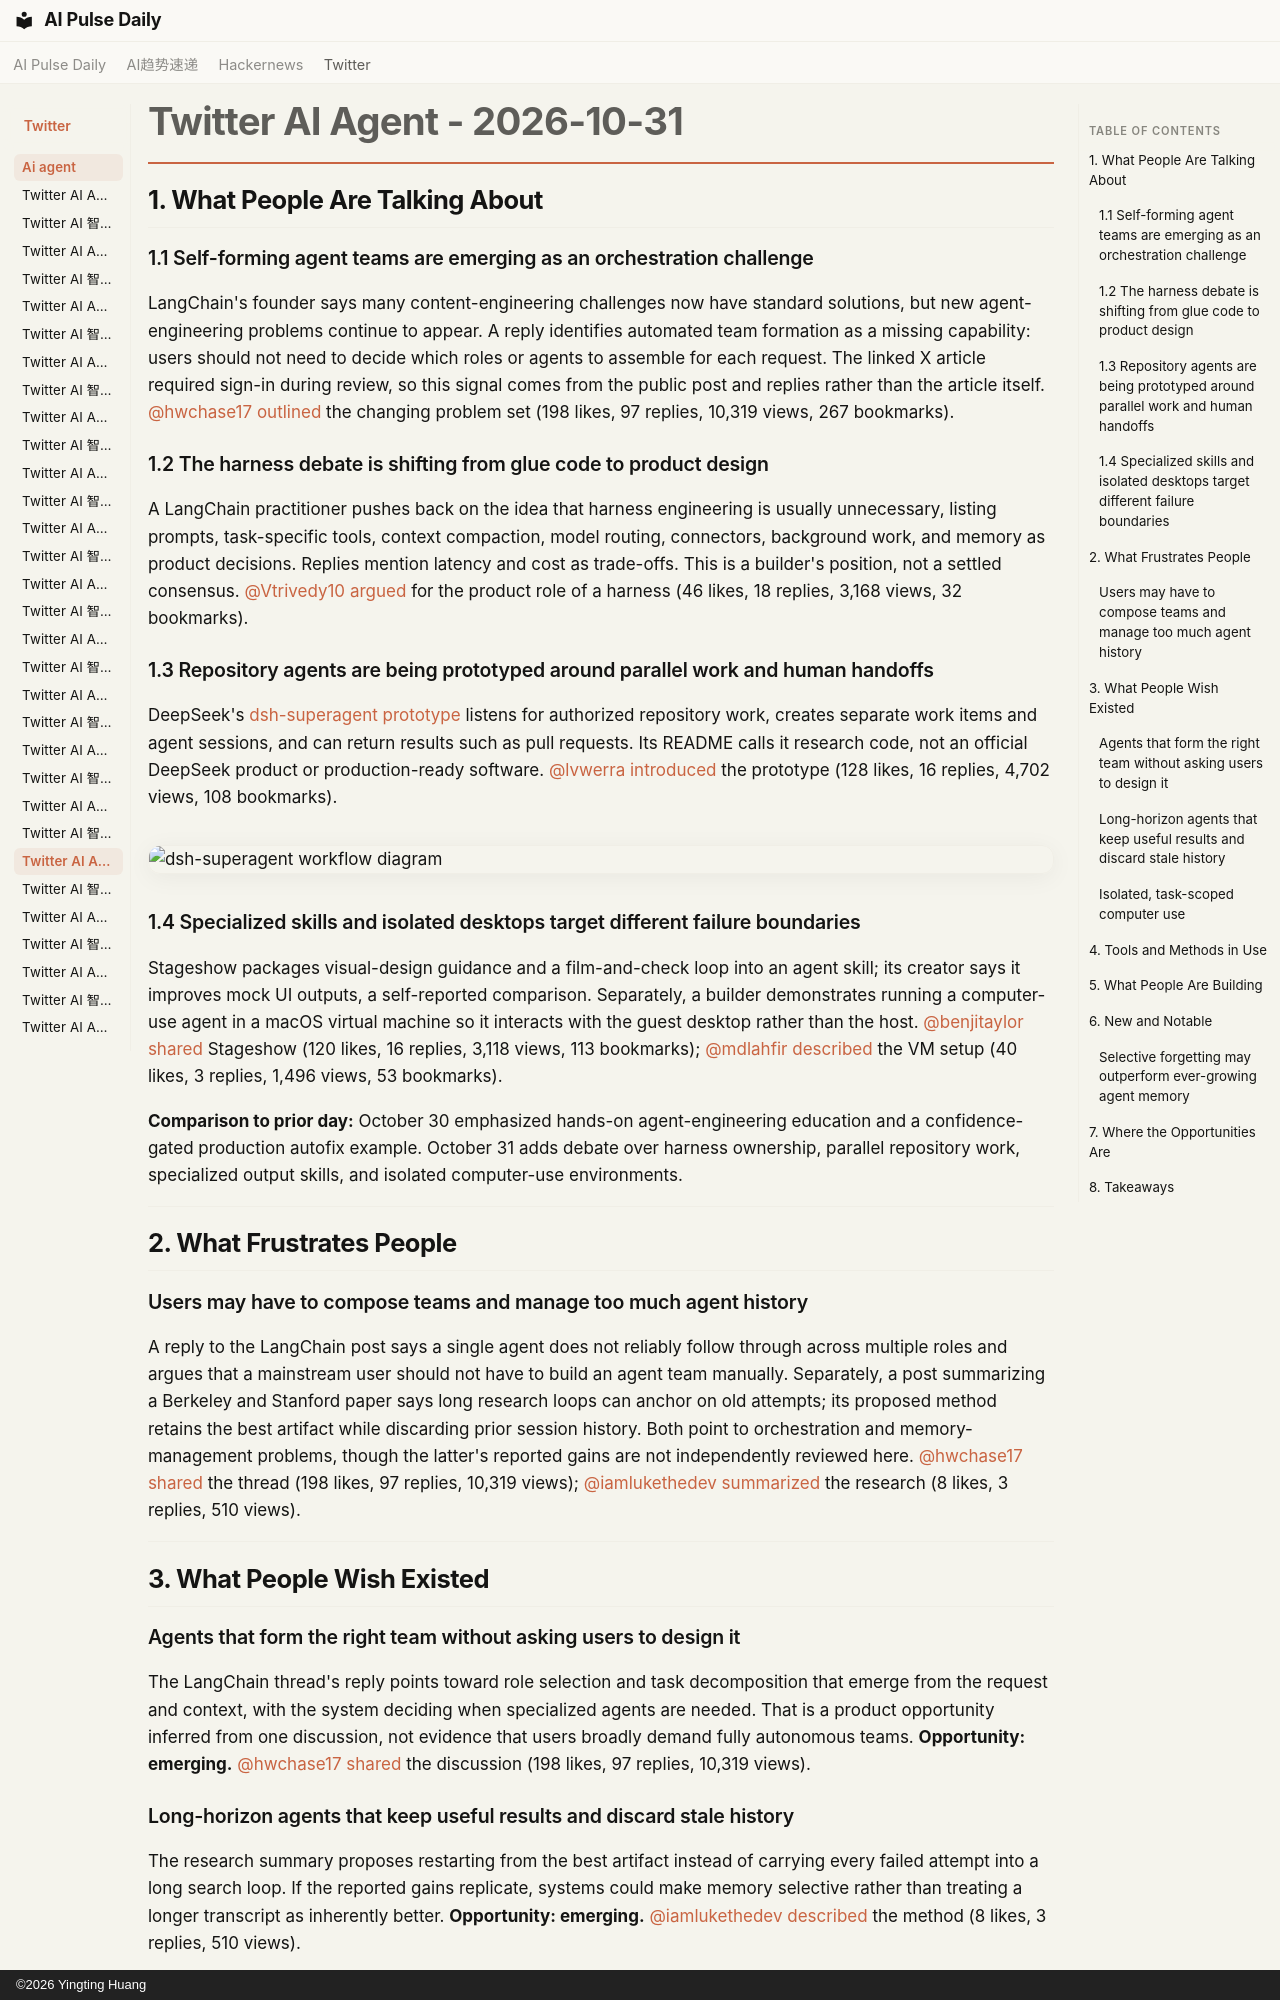

repository: vibewatch/vibewatch.github.io · page: twitter/ai-agent/2026-10-31/index.html · generator: mkdocs · copyright: ©2026 Yingting Huang

# Twitter AI Agent - 2026-10-31

## 1. What People Are Talking About

### 1.1 Self-forming agent teams are emerging as an orchestration challenge

LangChain's founder says many content-engineering challenges now have standard solutions, but new agent-engineering problems continue to appear. A reply identifies automated team formation as a missing capability: users should not need to decide which roles or agents to assemble for each request. The linked X article required sign-in during review, so this signal comes from the public post and replies rather than the article itself. [@hwchase17](https://x.com/hwchase17) [outlined](https://x.com/hwchase17/status/2116553654857867330) the changing problem set (198 likes, 97 replies, 10,319 views, 267 bookmarks).

### 1.2 The harness debate is shifting from glue code to product design

A LangChain practitioner pushes back on the idea that harness engineering is usually unnecessary, listing prompts, task-specific tools, context compaction, model routing, connectors, background work, and memory as product decisions. Replies mention latency and cost as trade-offs. This is a builder's position, not a settled consensus. [@Vtrivedy10](https://x.com/Vtrivedy10) [argued](https://x.com/Vtrivedy10/status/2116622802031710709) for the product role of a harness (46 likes, 18 replies, 3,168 views, 32 bookmarks).

### 1.3 Repository agents are being prototyped around parallel work and human handoffs

DeepSeek's [dsh-superagent prototype](https://github.com/deepseek-ai/dsh-superagent-prototype) listens for authorized repository work, creates separate work items and agent sessions, and can return results such as pull requests. Its README calls it research code, not an official DeepSeek product or production-ready software. [@lvwerra](https://x.com/lvwerra) [introduced](https://x.com/lvwerra/status/2116634303073321237) the prototype (128 likes, 16 replies, 4,702 views, 108 bookmarks).

![dsh-superagent workflow diagram](https://pbs.twimg.com/media/HV_LrcuWMAAEFC8.jpg)

### 1.4 Specialized skills and isolated desktops target different failure boundaries

Stageshow packages visual-design guidance and a film-and-check loop into an agent skill; its creator says it improves mock UI outputs, a self-reported comparison. Separately, a builder demonstrates running a computer-use agent in a macOS virtual machine so it interacts with the guest desktop rather than the host. [@benjitaylor](https://x.com/benjitaylor) [shared](https://x.com/benjitaylor/status/2116593247854453244) Stageshow (120 likes, 16 replies, 3,118 views, 113 bookmarks); [@mdlahfir](https://x.com/mdlahfir) [described](https://x.com/mdlahfir/status/2116645005913915900) the VM setup (40 likes, 3 replies, 1,496 views, 53 bookmarks).

**Comparison to prior day:** October 30 emphasized hands-on agent-engineering education and a confidence-gated production autofix example. October 31 adds debate over harness ownership, parallel repository work, specialized output skills, and isolated computer-use environments.

---

## 2. What Frustrates People

### Users may have to compose teams and manage too much agent history

A reply to the LangChain post says a single agent does not reliably follow through across multiple roles and argues that a mainstream user should not have to build an agent team manually. Separately, a post summarizing a Berkeley and Stanford paper says long research loops can anchor on old attempts; its proposed method retains the best artifact while discarding prior session history. Both point to orchestration and memory-management problems, though the latter's reported gains are not independently reviewed here. [@hwchase17](https://x.com/hwchase17) [shared](https://x.com/hwchase17/status/2116553654857867330) the thread (198 likes, 97 replies, 10,319 views); [@iamlukethedev](https://x.com/iamlukethedev) [summarized](https://x.com/iamlukethedev/status/2116459368942371276) the research (8 likes, 3 replies, 510 views).

---

## 3. What People Wish Existed

### Agents that form the right team without asking users to design it

The LangChain thread's reply points toward role selection and task decomposition that emerge from the request and context, with the system deciding when specialized agents are needed. That is a product opportunity inferred from one discussion, not evidence that users broadly demand fully autonomous teams. **Opportunity: emerging.** [@hwchase17](https://x.com/hwchase17) [shared](https://x.com/hwchase17/status/2116553654857867330) the discussion (198 likes, 97 replies, 10,319 views).

### Long-horizon agents that keep useful results and discard stale history

The research summary proposes restarting from the best artifact instead of carrying every failed attempt into a long search loop. If the reported gains replicate, systems could make memory selective rather than treating a longer transcript as inherently better. **Opportunity: emerging.** [@iamlukethedev](https://x.com/iamlukethedev) [described](https://x.com/iamlukethedev/status/2116459368942371276) the method (8 likes, 3 replies, 510 views).
